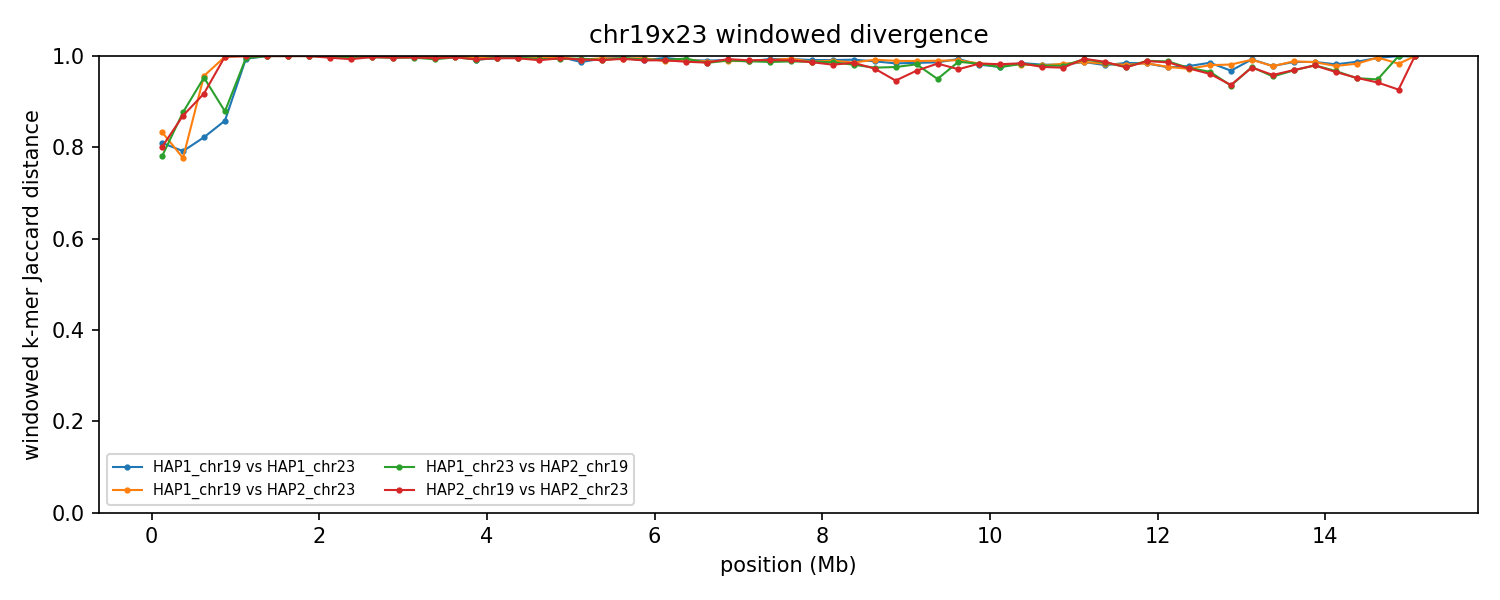

The table this chart was drawn from, first rows:
group	win_start	win_end	unit_a	unit_b	hap_a	hap_b	chrom_a	chrom_b	kmers_a	kmers_b	shared	union	jaccard_distance
chr19x23	1	250000	HAP1_chr19	HAP1_chr23	HAP1	HAP1	19	23	10799	10812	3455	18156	0.8097
chr19x23	1	250000	HAP1_chr19	HAP2_chr23	HAP1	HAP2	19	23	10799	8282	2727	16354	0.8333
chr19x23	1	250000	HAP1_chr23	HAP2_chr19	HAP1	HAP2	23	19	10812	11676	4048	18440	0.7805
chr19x23	1	250000	HAP2_chr19	HAP2_chr23	HAP2	HAP2	19	23	11676	8282	3314	16644	0.8009
chr19x23	250001	500000	HAP1_chr19	HAP1_chr23	HAP1	HAP1	19	23	11721	7649	3340	16030	0.7916
chr19x23	250001	500000	HAP1_chr19	HAP2_chr23	HAP1	HAP2	19	23	11721	10026	3971	17776	0.7766
chr19x23	250001	500000	HAP1_chr23	HAP2_chr19	HAP1	HAP2	23	19	7649	15077	2494	20232	0.8767
chr19x23	250001	500000	HAP2_chr19	HAP2_chr23	HAP2	HAP2	19	23	15077	10026	2900	22203	0.8694
chr19x23	500001	750000	HAP1_chr19	HAP1_chr23	HAP1	HAP1	19	23	6170	9161	2317	13014	0.822
chr19x23	500001	750000	HAP1_chr19	HAP2_chr23	HAP1	HAP2	19	23	6170	26707	1375	31502	0.9564
chr19x23	500001	750000	HAP1_chr23	HAP2_chr19	HAP1	HAP2	23	19	9161	33940	1945	41156	0.9527
chr19x23	500001	750000	HAP2_chr19	HAP2_chr23	HAP2	HAP2	19	23	33940	26707	4609	56038	0.9178
chr19x23	750001	1000000	HAP1_chr19	HAP1_chr23	HAP1	HAP1	19	23	9841	16167	3227	22781	0.8583
chr19x23	750001	1000000	HAP1_chr19	HAP2_chr23	HAP1	HAP2	19	23	9841	214834	362	224313	0.9984
chr19x23	750001	1000000	HAP1_chr23	HAP2_chr19	HAP1	HAP2	23	19	16167	9542	2780	22929	0.8788
chr19x23	750001	1000000	HAP2_chr19	HAP2_chr23	HAP2	HAP2	19	23	9542	214834	284	224092	0.9987
chr19x23	1000001	1250000	HAP1_chr19	HAP1_chr23	HAP1	HAP1	19	23	11825	61416	446	72795	0.9939
chr19x23	1000001	1250000	HAP1_chr19	HAP2_chr23	HAP1	HAP2	19	23	11825	245711	28	257508	0.9999
chr19x23	1000001	1250000	HAP1_chr23	HAP2_chr19	HAP1	HAP2	23	19	61416	18472	378	79510	0.9952
chr19x23	1000001	1250000	HAP2_chr19	HAP2_chr23	HAP2	HAP2	19	23	18472	245711	122	264061	0.9995
chr19x23	1250001	1500000	HAP1_chr19	HAP1_chr23	HAP1	HAP1	19	23	8093	245373	38	253428	0.9999
chr19x23	1250001	1500000	HAP1_chr19	HAP2_chr23	HAP1	HAP2	19	23	8093	245538	16	253615	0.9999
chr19x23	1250001	1500000	HAP1_chr23	HAP2_chr19	HAP1	HAP2	23	19	245373	8429	30	253772	0.9999
chr19x23	1250001	1500000	HAP2_chr19	HAP2_chr23	HAP2	HAP2	19	23	8429	245538	5	253962	1
chr19x23	1500001	1750000	HAP1_chr19	HAP1_chr23	HAP1	HAP1	19	23	12126	245777	17	257886	0.9999
chr19x23	1500001	1750000	HAP1_chr19	HAP2_chr23	HAP1	HAP2	19	23	12126	243266	24	255368	0.9999
chr19x23	1500001	1750000	HAP1_chr23	HAP2_chr19	HAP1	HAP2	23	19	245777	10249	12	256014	1
chr19x23	1500001	1750000	HAP2_chr19	HAP2_chr23	HAP2	HAP2	19	23	10249	243266	22	253493	0.9999
chr19x23	1750001	2000000	HAP1_chr19	HAP1_chr23	HAP1	HAP1	19	23	10384	246923	13	257294	0.9999
chr19x23	1750001	2000000	HAP1_chr19	HAP2_chr23	HAP1	HAP2	19	23	10384	247051	18	257417	0.9999
chr19x23	1750001	2000000	HAP1_chr23	HAP2_chr19	HAP1	HAP2	23	19	246923	11909	20	258812	0.9999
chr19x23	1750001	2000000	HAP2_chr19	HAP2_chr23	HAP2	HAP2	19	23	11909	247051	17	258943	0.9999
chr19x23	2000001	2250000	HAP1_chr19	HAP1_chr23	HAP1	HAP1	19	23	6871	247154	30	253995	0.9999
chr19x23	2000001	2250000	HAP1_chr19	HAP2_chr23	HAP1	HAP2	19	23	6871	237882	11	244742	1
chr19x23	2000001	2250000	HAP1_chr23	HAP2_chr19	HAP1	HAP2	23	19	247154	145199	638	391715	0.9984
chr19x23	2000001	2250000	HAP2_chr19	HAP2_chr23	HAP2	HAP2	19	23	145199	237882	1417	381664	0.9963
chr19x23	2250001	2500000	HAP1_chr19	HAP1_chr23	HAP1	HAP1	19	23	12318	242729	26	255021	0.9999
chr19x23	2250001	2500000	HAP1_chr19	HAP2_chr23	HAP1	HAP2	19	23	12318	236626	67	248877	0.9997
chr19x23	2250001	2500000	HAP1_chr23	HAP2_chr19	HAP1	HAP2	23	19	242729	246807	1697	487839	0.9965
chr19x23	2250001	2500000	HAP2_chr19	HAP2_chr23	HAP2	HAP2	19	23	246807	236626	3336	480097	0.9931
chr19x23	2500001	2750000	HAP1_chr19	HAP1_chr23	HAP1	HAP1	19	23	6914	234253	31	241136	0.9999
chr19x23	2500001	2750000	HAP1_chr19	HAP2_chr23	HAP1	HAP2	19	23	6914	243721	2	250633	1
chr19x23	2500001	2750000	HAP1_chr23	HAP2_chr19	HAP1	HAP2	23	19	234253	245912	1255	478910	0.9974
chr19x23	2500001	2750000	HAP2_chr19	HAP2_chr23	HAP2	HAP2	19	23	245912	243721	1188	488445	0.9976
chr19x23	2750001	3000000	HAP1_chr19	HAP1_chr23	HAP1	HAP1	19	23	6902	245366	7	252261	1
chr19x23	2750001	3000000	HAP1_chr19	HAP2_chr23	HAP1	HAP2	19	23	6902	238379	9	245272	1
chr19x23	2750001	3000000	HAP1_chr23	HAP2_chr19	HAP1	HAP2	23	19	245366	246951	1935	490382	0.9961
chr19x23	2750001	3000000	HAP2_chr19	HAP2_chr23	HAP2	HAP2	19	23	246951	238379	1743	483587	0.9964
chr19x23	3000001	3250000	HAP1_chr19	HAP1_chr23	HAP1	HAP1	19	23	7583	239054	19	246618	0.9999
chr19x23	3000001	3250000	HAP1_chr19	HAP2_chr23	HAP1	HAP2	19	23	7583	236513	12	244084	1
chr19x23	3000001	3250000	HAP1_chr23	HAP2_chr19	HAP1	HAP2	23	19	239054	245940	1664	483330	0.9966
chr19x23	3000001	3250000	HAP2_chr19	HAP2_chr23	HAP2	HAP2	19	23	245940	236513	1523	480930	0.9968
chr19x23	3250001	3500000	HAP1_chr19	HAP1_chr23	HAP1	HAP1	19	23	10027	231922	10	241939	1
chr19x23	3250001	3500000	HAP1_chr19	HAP2_chr23	HAP1	HAP2	19	23	10027	243212	13	253226	0.9999
chr19x23	3250001	3500000	HAP1_chr23	HAP2_chr19	HAP1	HAP2	23	19	231922	242041	3421	470542	0.9927
chr19x23	3250001	3500000	HAP2_chr19	HAP2_chr23	HAP2	HAP2	19	23	242041	243212	2285	482968	0.9953
chr19x23	3500001	3750000	HAP1_chr19	HAP1_chr23	HAP1	HAP1	19	23	12290	244283	12	256561	1
chr19x23	3500001	3750000	HAP1_chr19	HAP2_chr23	HAP1	HAP2	19	23	12290	242443	48	254685	0.9998
chr19x23	3500001	3750000	HAP1_chr23	HAP2_chr19	HAP1	HAP2	23	19	244283	247145	1419	490009	0.9971
chr19x23	3500001	3750000	HAP2_chr19	HAP2_chr23	HAP2	HAP2	19	23	247145	242443	1486	488102	0.997
... 184 more rows
